Run: headless pygame with SDL's dummy video driver; simulated clock (each Clock.tick advances the game by its frame time, no real sleeping); random seed 0; keys injected as events and as key.get_pressed() state; mouse plan: one left click at the window centre at the start of phase 2, then a move to the lower-right quarter at the start of phase 3.
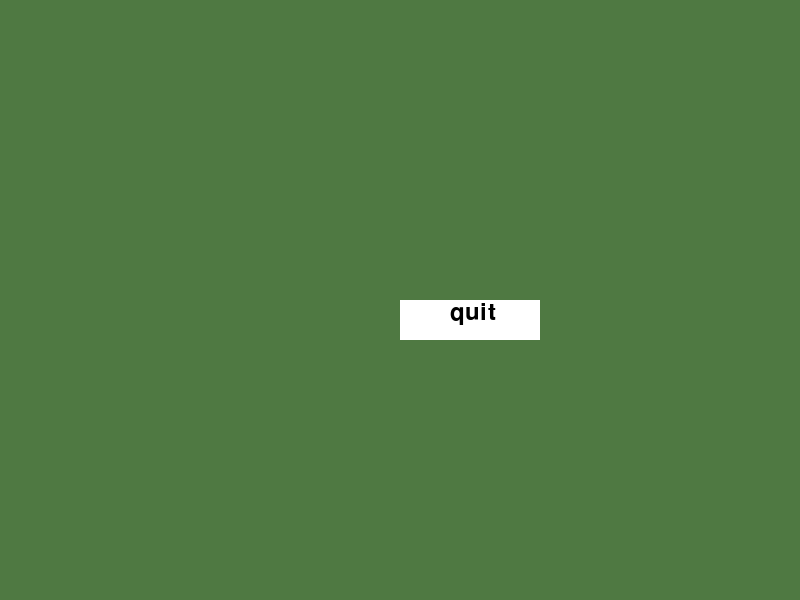
Frame 1 of 4 · flips 1–60 · no input
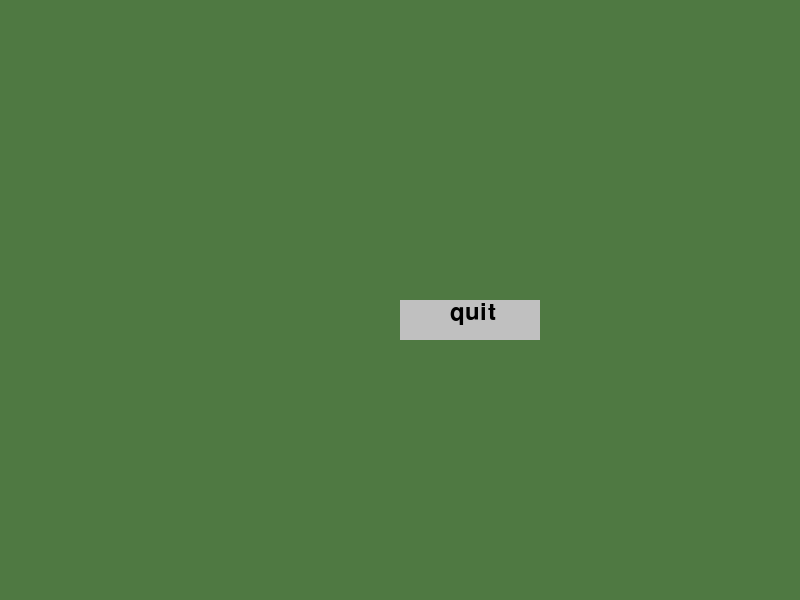
Frame 2 of 4 · flips 61–180 · clicked the window centre · tapped SPACE, RETURN · held RIGHT (→), D
Frame 3 of 4 · flips 181–300 · moved the mouse to the lower-right quarter · held DOWN (↓), S · screen same as frame 1, image omitted
Frame 4 of 4 · flips 301–420 · held LEFT (←), A, UP (↑), W · screen unchanged from frame 3, image omitted

The pygame program that drew these frames:

import pygame, sys

class StartScreen:

    # initializing the constructor 
    pygame.init() 
    
    # screen resolution 
    resolution = (1080,1080) 
    
    # opens up a window 
    screen = pygame.display.set_mode((800, 600))
    
    # white color 
    font_color = (0, 0, 0)
    
    # light shade of the button 
    start_button_color = (192, 192, 192) 
    
    # dark shade of the button while hovering over it with cursor
    hover_start_button_color = (255,255,255)

    # background color
    background_color = (79, 121, 66)
    
    # stores the width of the 
    # screen into a variable 
    width = screen.get_width() 
    
    # stores the height of the 
    # screen into a variable 
    height = screen.get_height()

    fonts = pygame.font.get_fonts()
    print(fonts)
    
    # defining a font 
    smallfont = pygame.font.SysFont('impact',35) 
    
    # rendering a text written in 
    # this font 
    text = smallfont.render('quit' , True , font_color) 
    
    while True: 
        
        for ev in pygame.event.get(): 
            
            if ev.type == pygame.QUIT: 
                pygame.quit() 
                
            #checks if a mouse is clicked 
            if ev.type == pygame.MOUSEBUTTONDOWN: 
                
                #if the mouse is clicked on the 
                # button the game is terminated 
                if width/2 <= mouse[0] <= width/2+140 and height/2 <= mouse[1] <= height/2+40: 
                    pygame.quit() 
                    
        # fills the screen with a color 
        screen.fill(background_color) 
        
        # stores the (x,y) coordinates into 
        # the variable as a tuple 
        mouse = pygame.mouse.get_pos() 
        
        # if mouse is hovered on a button it 
        # changes to lighter shade 
        if width/2 <= mouse[0] <= width/2+140 and height/2 <= mouse[1] <= height/2+40: 
            pygame.draw.rect(screen,start_button_color,[width/2,height/2,140,40]) 
            
        else: 
            pygame.draw.rect(screen,hover_start_button_color,[width/2,height/2,140,40]) 
        
        # superimposing the text onto our button 
        screen.blit(text , (width/2+50,height/2)) 
        
        # updates the frames of the game 
        pygame.display.update() 
